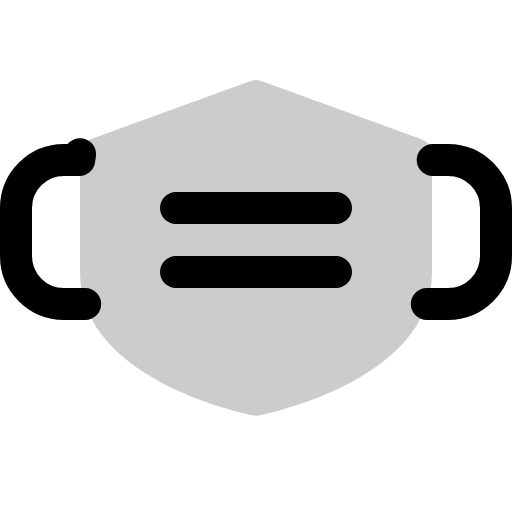
t = 0.00 s
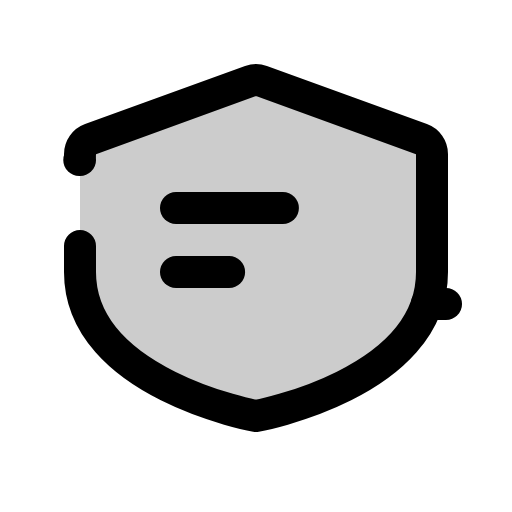
t = 1.20 s
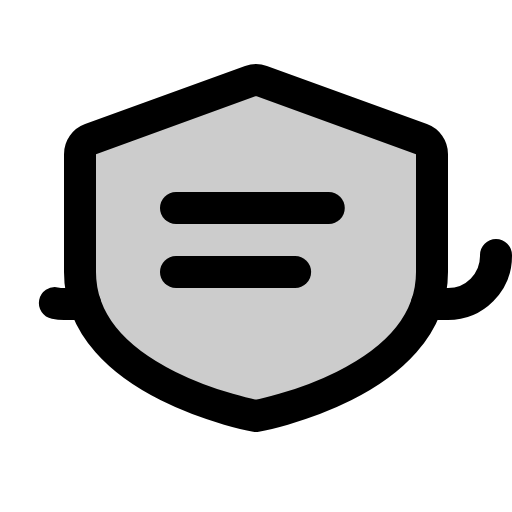
t = 1.58 s
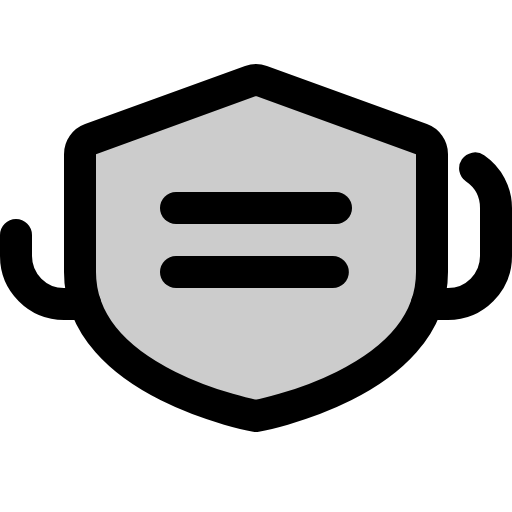
t = 1.95 s
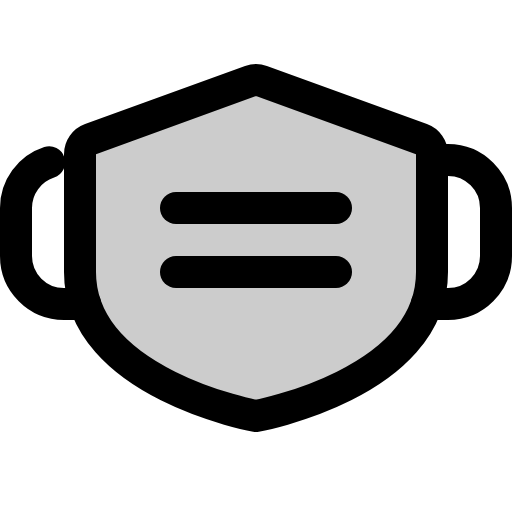
t = 2.33 s
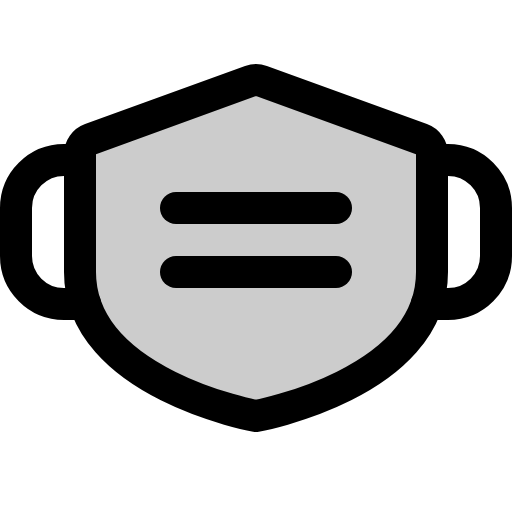
t = 2.70 s

The animated SVG that drew these frames (rendered in a browser with its animation timeline set to each time). Animation: 1 CSS @keyframes rule; one cycle of 2.70 s.

<svg xmlns="http://www.w3.org/2000/svg" viewBox="0 0 256 256">
  <style>
    .draw-line {
      stroke-dasharray: 1;
      stroke-dashoffset: 0;
    }
    svg:hover .draw-line {
      animation: phosphor-draw-in 1.5s ease-in-out forwards;
    }
    @keyframes phosphor-draw-in {
      from { stroke-dashoffset: 1; }
      to { stroke-dashoffset: 0; }
    }
  </style><rect width="256" height="256" fill="none"/><path d="M40,77.09a8,8,0,0,1,5.27-7.52l80-29.09a8,8,0,0,1,5.46,0l80,29.09A8,8,0,0,1,216,77.09V136c0,56-88,72-88,72s-88-16-88-72Z" opacity="0.2"/><path d="M40,77.09a8,8,0,0,1,5.27-7.52l80-29.09a8,8,0,0,1,5.46,0l80,29.09A8,8,0,0,1,216,77.09V136c0,56-88,72-88,72s-88-16-88-72Z" fill="none" stroke="currentColor" stroke-linecap="round" stroke-linejoin="round" stroke-width="16" class="draw-line" pathLength="1" style="animation-delay: 0s"/><line x1="88" y1="104" x2="168" y2="104" fill="none" stroke="currentColor" stroke-linecap="round" stroke-linejoin="round" stroke-width="16" class="draw-line" pathLength="1" style="animation-delay: 0.3s"/><line x1="88" y1="136" x2="168" y2="136" fill="none" stroke="currentColor" stroke-linecap="round" stroke-linejoin="round" stroke-width="16" class="draw-line" pathLength="1" style="animation-delay: 0.6s"/><path d="M213.41,152H224a24,24,0,0,0,24-24V104a24,24,0,0,0-24-24h-8" fill="none" stroke="currentColor" stroke-linecap="round" stroke-linejoin="round" stroke-width="16" class="draw-line" pathLength="1" style="animation-delay: 0.9s"/><path d="M42.59,152H32A24,24,0,0,1,8,128V104A24,24,0,0,1,32,80h8" fill="none" stroke="currentColor" stroke-linecap="round" stroke-linejoin="round" stroke-width="16" class="draw-line" pathLength="1" style="animation-delay: 1.2s"/></svg>
